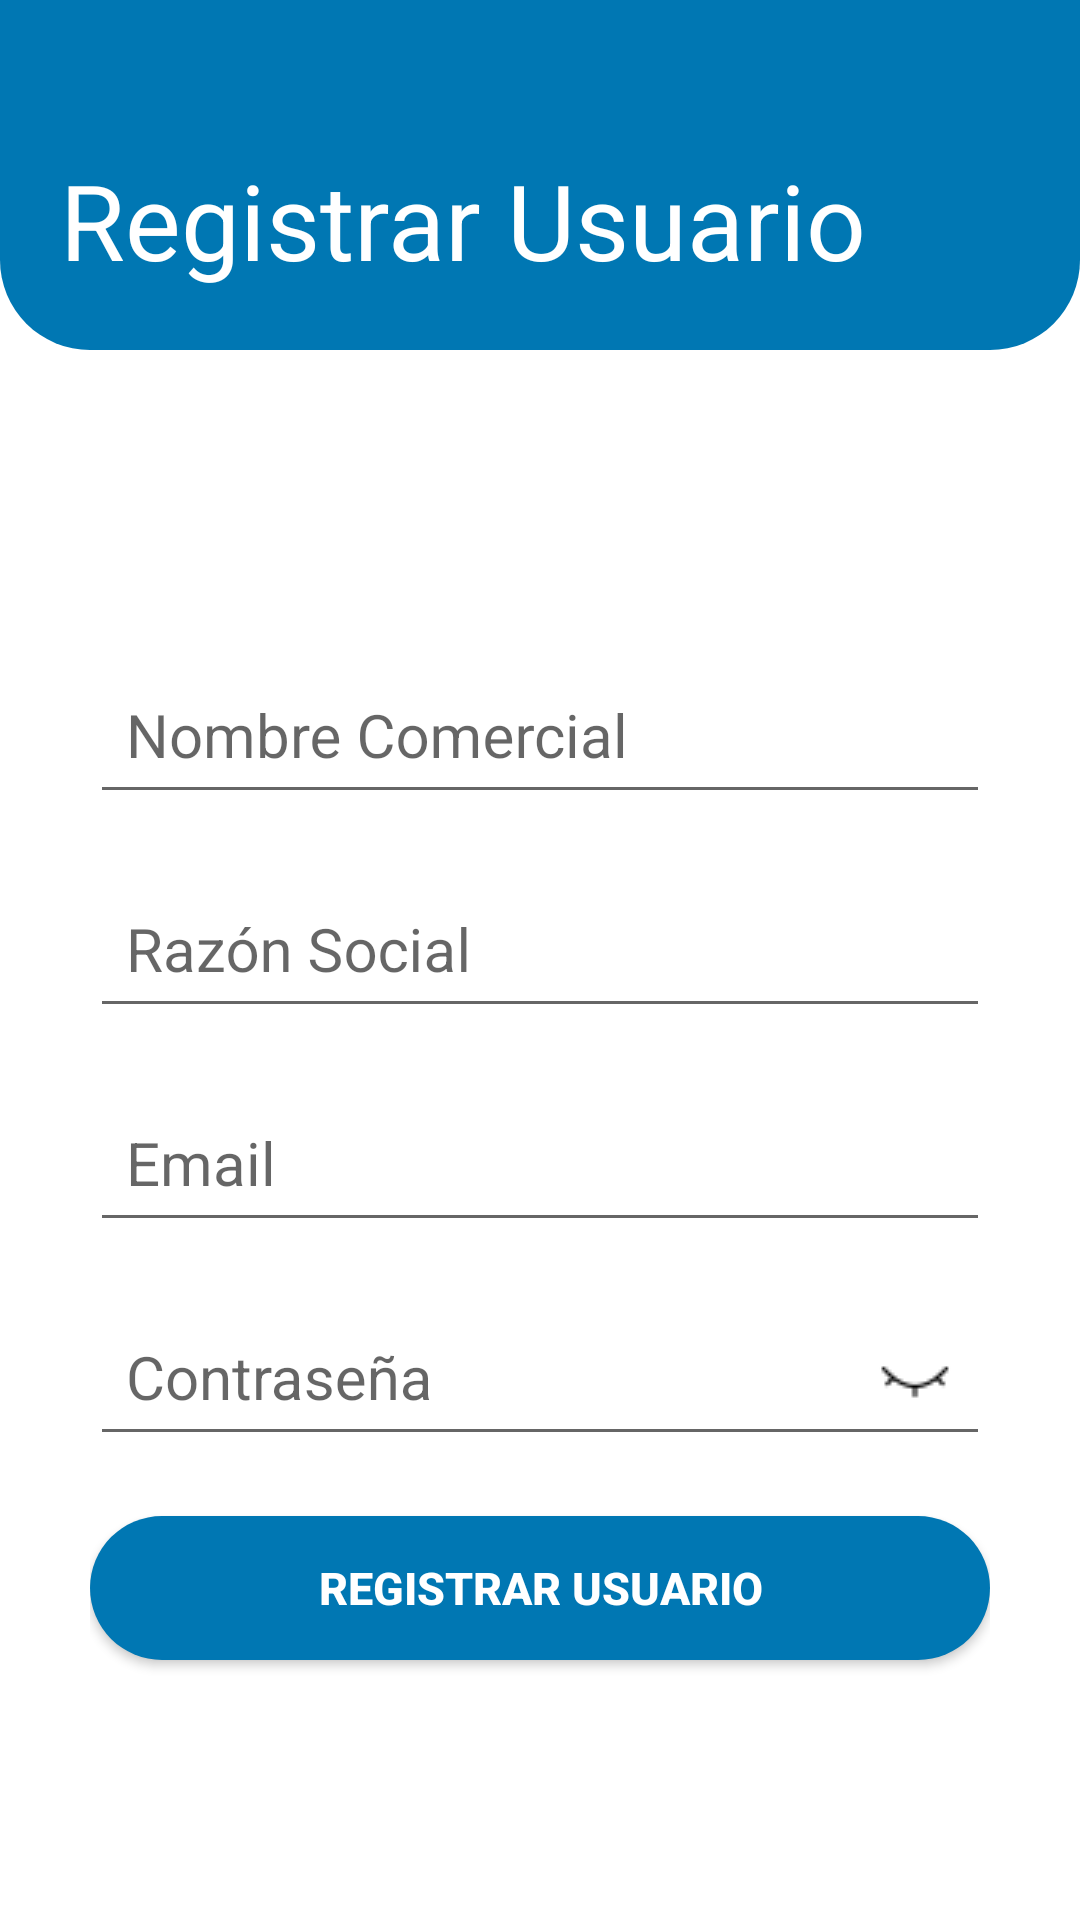

The Android layout XML behind this screen, and the referenced resources:
<!-- AndroidManifest.xml: application theme Theme.AppNegytech -->
<!-- res/layout/fragment_register.xml -->
<?xml version="1.0" encoding="utf-8"?>
<RelativeLayout
    xmlns:android="http://schemas.android.com/apk/res/android"
    xmlns:app="http://schemas.android.com/apk/res-auto"
    xmlns:tools="http://schemas.android.com/tools"
    android:layout_width="match_parent"
    android:layout_height="match_parent"
    android:background="@color/white"
    tools:context=".aSystem.Register">

    <androidx.constraintlayout.widget.ConstraintLayout
        android:layout_width="match_parent"
        android:layout_height="wrap_content"
        android:paddingTop="50dp"
        android:paddingBottom="20dp"
        android:paddingHorizontal="20dp"
        android:background="@drawable/card_style">

        <TextView
            android:layout_width="wrap_content"
            android:layout_height="wrap_content"
            android:text="Registrar Usuario"
            android:textColor="@color/white"
            android:textSize="35sp"
            android:maxLines="1"
            android:ellipsize="end"
            tools:ignore="MissingConstraints" />

    </androidx.constraintlayout.widget.ConstraintLayout>

    <LinearLayout
        android:layout_width="match_parent"
        android:layout_height="wrap_content"
        android:layout_marginHorizontal="30dp"
        android:layout_marginTop="200dp"
        android:orientation="vertical"
        tools:ignore="UselessParent">

        <com.google.android.material.textfield.TextInputLayout
            android:layout_width="match_parent"
            android:layout_height="wrap_content"
            android:layout_marginTop="16dp"
            app:hintEnabled="true"
            app:hintAnimationEnabled="true"
            app:hintTextAppearance="@style/TextInputLayoutHint">

            <com.google.android.material.textfield.TextInputEditText
                android:id="@+id/nomcom"
                android:layout_width="match_parent"
                android:layout_height="wrap_content"
                android:hint="Nombre Comercial"
                android:textColor="@color/black"
                android:inputType="text"
                android:padding="12dp"
                android:textSize="20sp"/>

        </com.google.android.material.textfield.TextInputLayout>

        <com.google.android.material.textfield.TextInputLayout
            android:layout_width="match_parent"
            android:layout_height="wrap_content"
            android:layout_marginTop="16dp"
            app:hintEnabled="true"
            app:hintAnimationEnabled="true"
            app:hintTextAppearance="@style/TextInputLayoutHint">

            <com.google.android.material.textfield.TextInputEditText
                android:id="@+id/razsoc"
                android:layout_width="match_parent"
                android:layout_height="wrap_content"
                android:hint="Razón Social"
                android:textColor="@color/black"
                android:inputType="text"
                android:padding="12dp"
                android:textSize="20sp"/>

        </com.google.android.material.textfield.TextInputLayout>

        <com.google.android.material.textfield.TextInputLayout
            android:layout_width="match_parent"
            android:layout_height="wrap_content"
            android:layout_marginTop="16dp"
            app:hintEnabled="true"
            app:hintAnimationEnabled="true"
            app:hintTextAppearance="@style/TextInputLayoutHint">

            <com.google.android.material.textfield.TextInputEditText
                android:id="@+id/email"
                android:layout_width="match_parent"
                android:layout_height="wrap_content"
                android:hint="Email"
                android:textColor="@color/black"
                android:inputType="textEmailAddress"
                android:padding="12dp"
                android:textSize="20sp"/>

        </com.google.android.material.textfield.TextInputLayout>

        <com.google.android.material.textfield.TextInputLayout
            android:layout_width="match_parent"
            android:layout_height="wrap_content"
            android:layout_marginTop="16dp"
            app:hintEnabled="true"
            app:hintAnimationEnabled="true"
            app:hintTextAppearance="@style/TextInputLayoutHint">

            <com.google.android.material.textfield.TextInputEditText
                android:id="@+id/password"
                android:layout_width="match_parent"
                android:layout_height="wrap_content"
                android:hint="Contraseña"
                android:textColor="@color/black"
                android:inputType="textPassword"
                android:padding="12dp"
                android:textSize="20sp"/>

            <ImageButton
                android:id="@+id/btnTogglePassword"
                android:layout_width="30dp"
                android:layout_height="30dp"
                android:layout_marginTop="-40dp"
                android:layout_marginEnd="10dp"
                android:layout_gravity="end|center_vertical"
                android:background="?attr/selectableItemBackgroundBorderless"
                android:src="@drawable/ic_visibility_on"
                android:contentDescription="@string/descripcion"/>

        </com.google.android.material.textfield.TextInputLayout>

        <Button
            android:id="@+id/btnRegister"
            android:layout_width="match_parent"
            android:layout_height="wrap_content"
            android:layout_gravity="center"
            android:layout_marginVertical="20dp"
            android:textColor="@color/white"
            android:background="@drawable/btn_enable"
            android:textStyle="bold"
            android:textSize="15sp"
            android:text="Registrar usuario"/>

    </LinearLayout>

</RelativeLayout>
<!-- resources referenced by this layout -->
<resources>
  <color name="black">#000000</color>
  <color name="white">#FFFFFF</color>
  <!-- drawable btn_enable (drawable) -->
  <shape xmlns:android="http://schemas.android.com/apk/res/android" android:shape="rectangle" >
      <corners
          android:radius="100dp"/>
      <solid
          android:color="@color/principal" />
      <stroke
          android:width="0dp"/>
  </shape>
  <!-- drawable card_style (drawable) -->
  <?xml version="1.0" encoding="utf-8"?>
  <ripple xmlns:android="http://schemas.android.com/apk/res/android" android:color="?attr/colorControlHighlight">
      <item>
          <shape android:shape="rectangle">
              <solid android:color="@color/principal" />
              <corners android:bottomLeftRadius="30dp" android:bottomRightRadius="30dp"/>
          </shape>
      </item>
  </ripple>
  <!-- drawable ic_visibility_on: png bitmap (drawable, 352 bytes) -->
  <string name="descripcion">descripcion</string>
  <style name="TextInputLayoutHint" parent="TextAppearance.AppCompat.Medium">
          <item name="android:textColor">@color/black</item>
          <item name="android:textSize">16sp</item>
          <item name="android:background">#2E3CC9</item>
      </style>
  <style name="Theme.AppNegytech" parent="Theme.AppCompat.Light.DarkActionBar">
          
          <item name="colorPrimary">@color/principal</item>
          <item name="colorPrimaryVariant">@color/principal</item>
          <item name="colorOnPrimary">@color/white</item>
          
          <item name="colorSecondary">@color/principal</item>
          <item name="colorSecondaryVariant">@color/principal</item>
          <item name="colorOnSecondary">@color/white</item>
          
          <item name="android:statusBarColor">@color/principal</item>
          
          <item name="android:windowIsTranslucent">true</item>
      </style>
  <color name="principal">#0077B3</color>
</resources>
